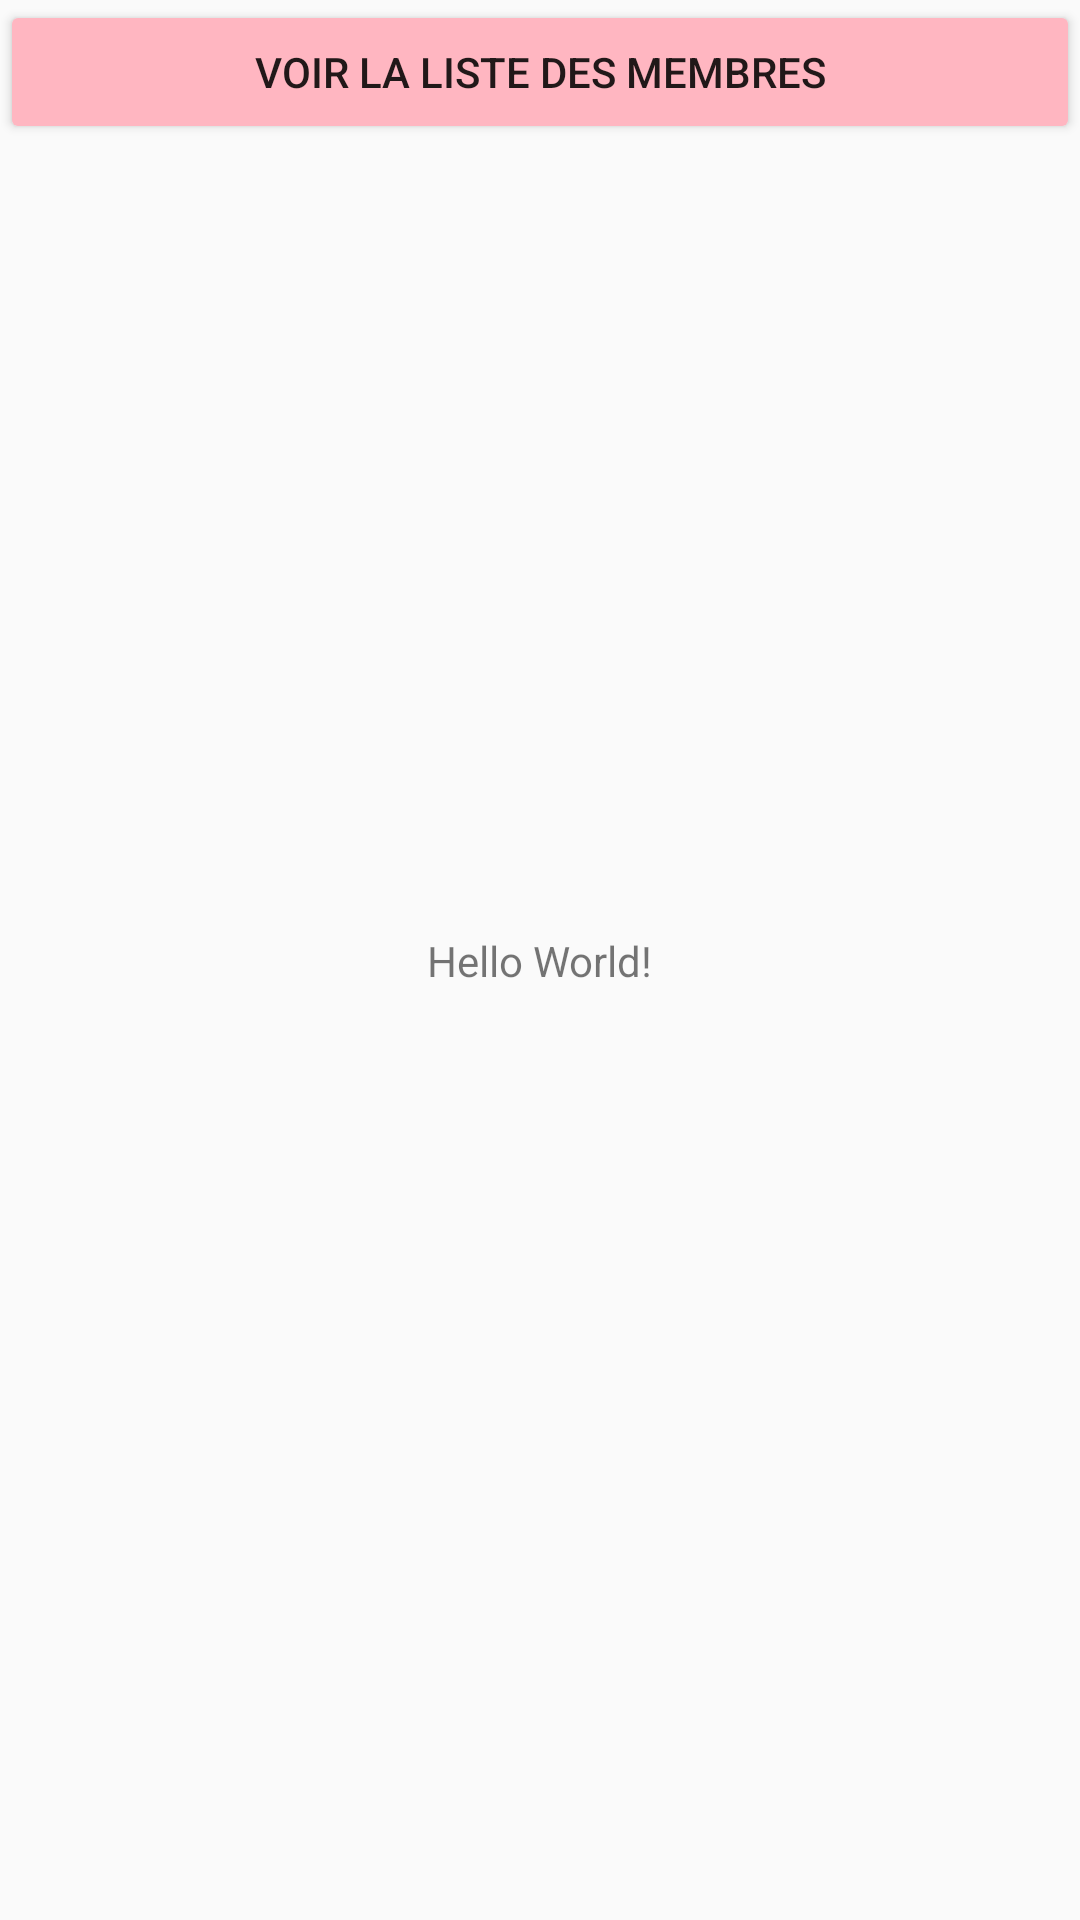

Android layout source for this screen:
<!-- AndroidManifest.xml: application theme Theme.AppCompat.Light.DarkActionBar -->
<!-- res/layout/activity_main.xml -->
<?xml version="1.0" encoding="utf-8"?>
<androidx.constraintlayout.widget.ConstraintLayout xmlns:android="http://schemas.android.com/apk/res/android"
    xmlns:app="http://schemas.android.com/apk/res-auto"
    xmlns:tools="http://schemas.android.com/tools"
    android:id="@+id/main"
    android:layout_width="match_parent"
    android:layout_height="match_parent"
    tools:context=".MainActivity">

    <TextView
        android:layout_width="wrap_content"
        android:layout_height="wrap_content"
        android:text="Hello World!"
        app:layout_constraintBottom_toBottomOf="parent"
        app:layout_constraintEnd_toEndOf="parent"
        app:layout_constraintStart_toStartOf="parent"
        app:layout_constraintTop_toTopOf="parent" />
    <Button
        android:id="@+id/btnVoirMembres"
        android:layout_width="match_parent"
        android:layout_height="wrap_content"
        android:text="Voir la liste des membres"
        android:backgroundTint="@color/purple_500"
        android:layout_marginTop="10dp"/>

</androidx.constraintlayout.widget.ConstraintLayout>
<!-- resources referenced by this layout -->
<resources>
  <color name="purple_500">#FFB6C1</color>
</resources>
